Run: headless pygame with SDL's dummy video driver; simulated clock (each Clock.tick advances the game by its frame time, no real sleeping); random seed 0; keys injected as events and as key.get_pressed() state; no mouse input; restart key R tapped at the start of phases 3 and 4.
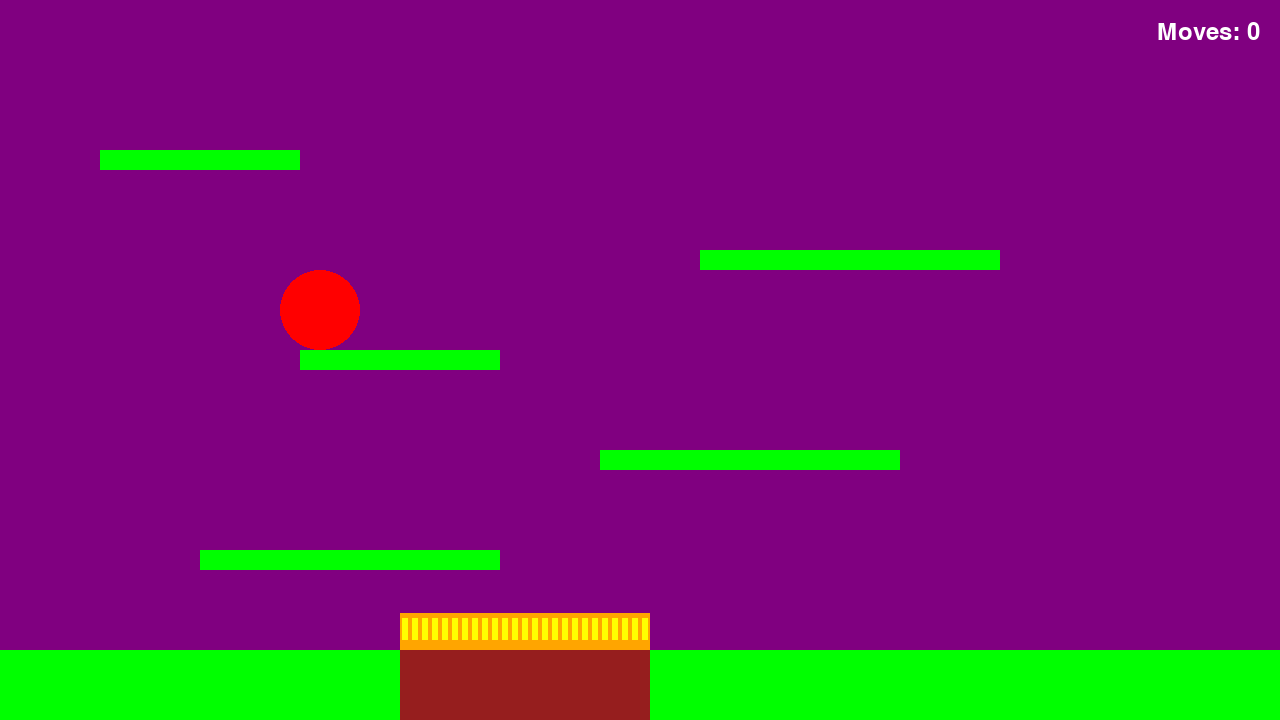
Frame 1 of 4 · flips 1–60 · no input
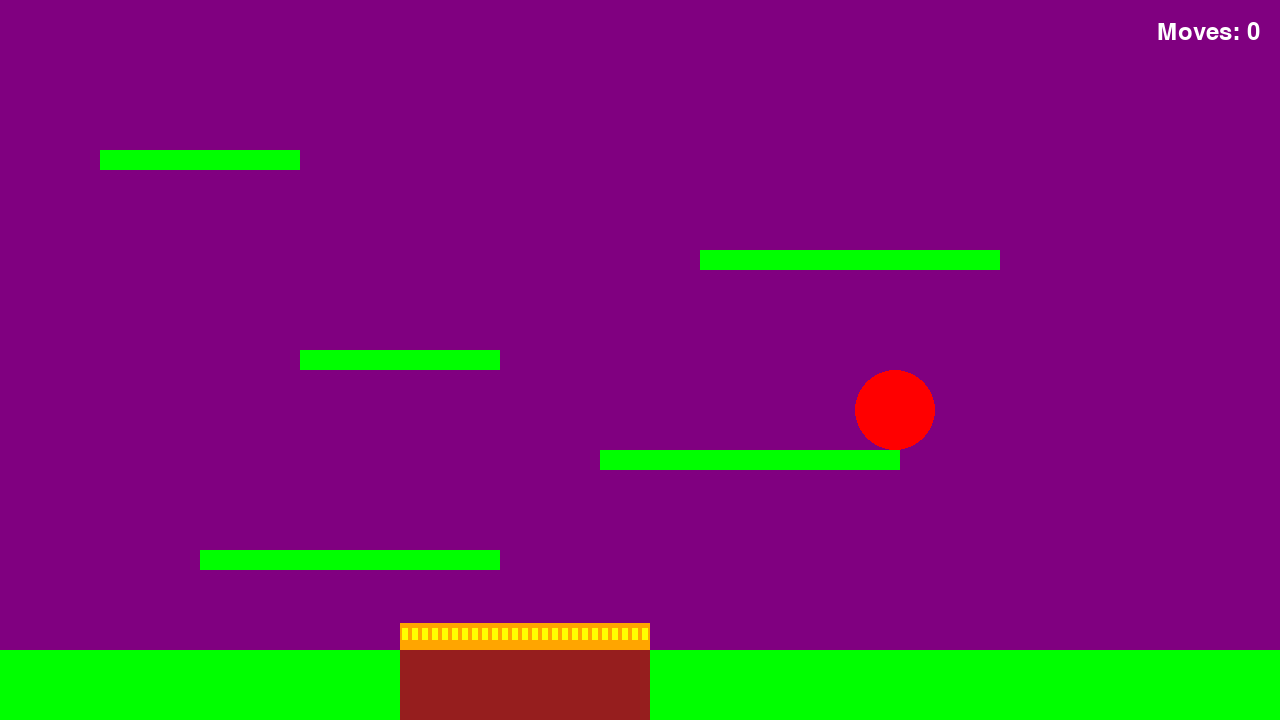
Frame 2 of 4 · flips 61–180 · tapped SPACE, RETURN · held RIGHT (→), D
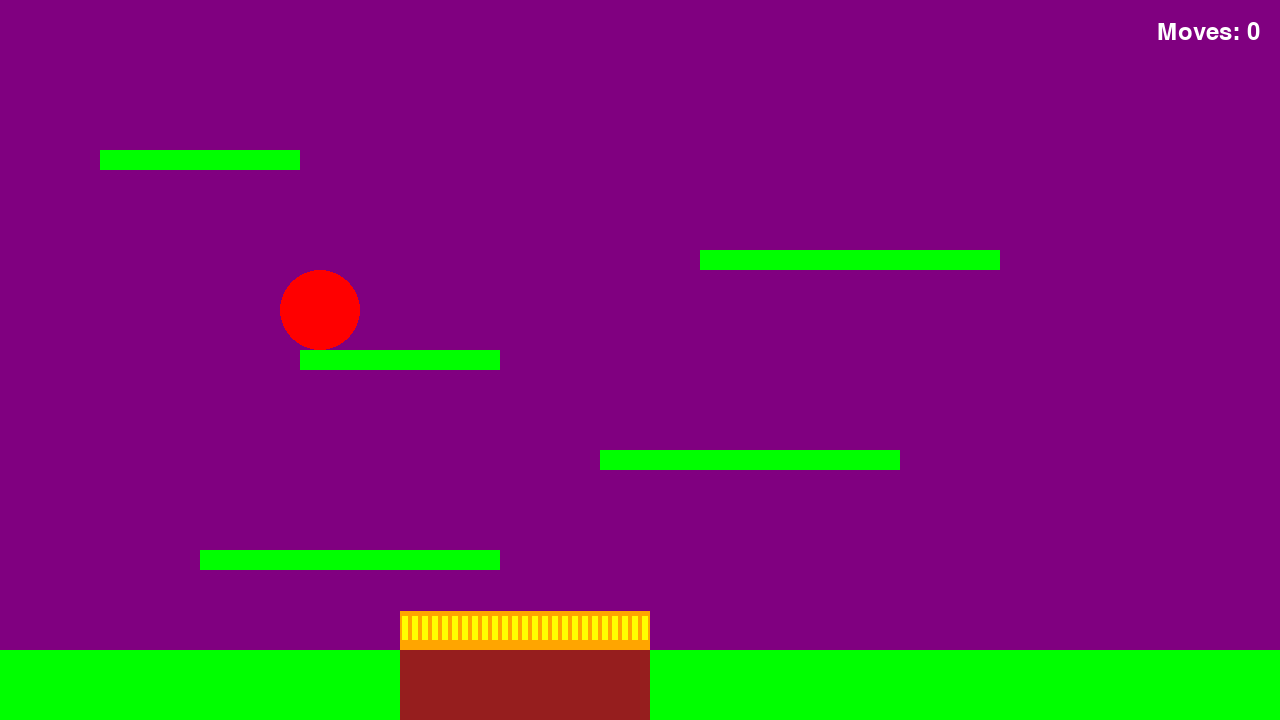
Frame 3 of 4 · flips 181–300 · tapped R · held DOWN (↓), S
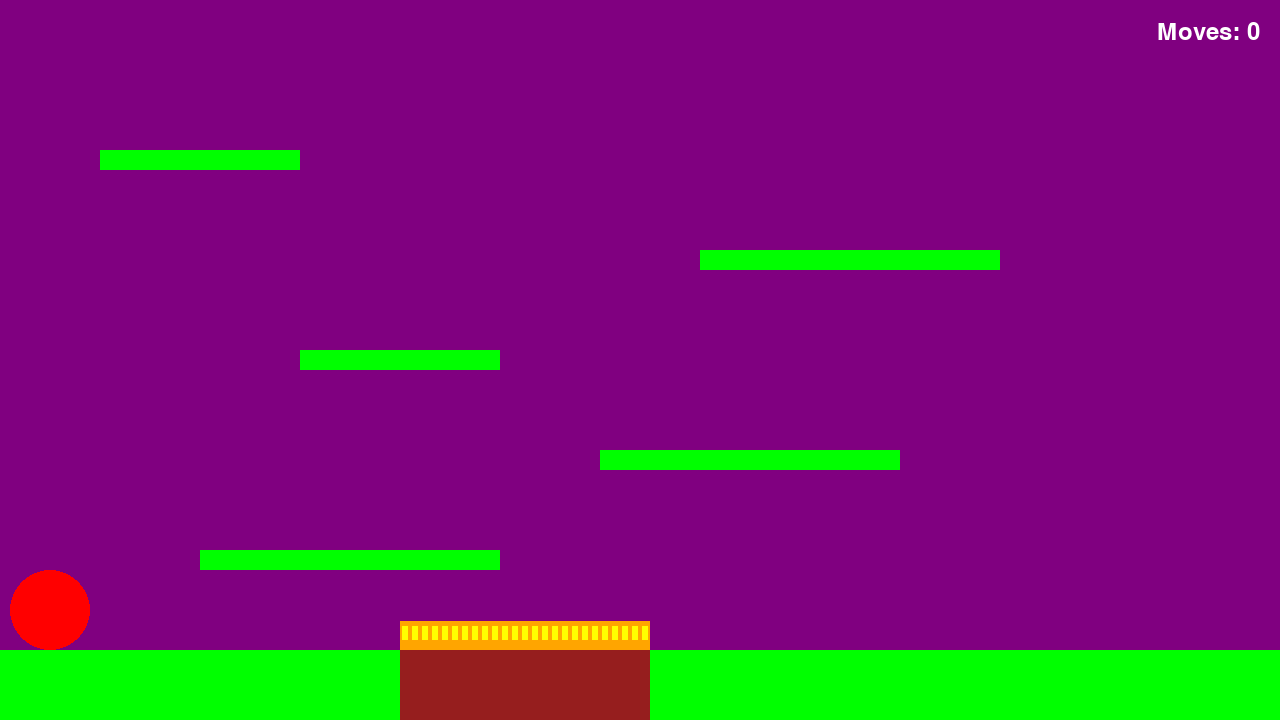
Frame 4 of 4 · flips 301–420 · tapped R · held LEFT (←), A, UP (↑), W

The pygame program that drew these frames:

import pygame
import math
import time
import random

# pygame setup
pygame.init()
screen = pygame.display.set_mode((1280, 720))
clock = pygame.time.Clock()
running = True
dt = 0

# Game constants
GRAVITY = 1200  # Increased for delta time
JUMP_POWER = -600
PLAYER_SPEED = 300

# Colors
BLACK = (0, 0, 0)
WHITE = (255, 255, 255)
BLUE = (0, 0, 255)
GREEN = (0, 255, 0)
RED = (255, 0, 0)
PURPLE = (128, 0, 128)
ORANGE = (255, 165, 0)
YELLOW = (255, 255, 0)
LIGHT_BLUE = (173, 216, 230)

# Game state
game_over = False
respawn_timer = 0
respawn_delay = 1.5  # seconds

# Movement counter
movement_counter = 0
last_key_state = {pygame.K_a: False, pygame.K_d: False, pygame.K_SPACE: False}

# Player setup
player_start_pos = pygame.Vector2(screen.get_width() / 4, screen.get_height() / 2)
player_pos = player_start_pos.copy()
player_vel = pygame.Vector2(0, 0)
player_size = 40
on_ground = False
# Maybe edit later on for double jump type abilities
can_jump = False  # To prevent multi-jumping


# Lightning system
class Lightning:
    def __init__(self, target_x, target_y):
        self.target_x = target_x
        self.target_y = target_y
        self.strike_time = time.time() + 2.0  # Strike 2 seconds after creation
        self.active = False
        self.flash_duration = 0.2  # How long the flash stays visible
        self.end_time = 0
        self.segments = []
        self.width = 5
        self.warning_circle_size = 0
        self.max_warning_size = 50
        self.hit_radius = 60  # Radius for collision detection

    def update(self, current_time):
        # Warning phase
        if current_time < self.strike_time:
            # Calculate warning circle size (grows as strike approaches)
            progress = (current_time - (self.strike_time - 2.0)) / 2.0
            self.warning_circle_size = int(progress * self.max_warning_size)
        # Strike phase
        elif not self.active and current_time >= self.strike_time:
            self.active = True
            self.end_time = current_time + self.flash_duration

            # Generate lightning segments (zigzag pattern from top of screen to target)
            self.segments = []
            start_x = self.target_x
            start_y = 0
            end_x = self.target_x
            end_y = self.target_y

            segments = 10  # Number of zigzag segments
            current_x = start_x
            current_y = start_y

            for i in range(segments):
                next_y = start_y + (end_y - start_y) * (i + 1) / segments
                # Random horizontal displacement, more pronounced in the middle
                displacement = random.randint(-40, 40)
                if i == segments - 1:  # Last segment points exactly to target
                    next_x = end_x
                else:
                    next_x = current_x + displacement

                self.segments.append((current_x, current_y, next_x, next_y))
                current_x, current_y = next_x, next_y

        # Check if strike has ended
        if self.active and current_time > self.end_time:
            return False  # Lightning is done

        return True  # Lightning is still active

    def draw(self):
        current_time = time.time()

        # Draw warning circle before strike
        if not self.active and current_time < self.strike_time:
            # Warning circle (pulsing)
            pulse = abs(math.sin(current_time * 10)) * 50
            color_value = int(200 + pulse)
            warning_color = (color_value, 0, 0)
            pygame.draw.circle(
                screen,
                warning_color,
                (int(self.target_x), int(self.target_y)),
                self.warning_circle_size,
                2,
            )

        # Draw actual lightning strike
        if self.active and current_time <= self.end_time:
            # Draw main bolt
            for segment in self.segments:
                pygame.draw.line(
                    screen,
                    WHITE,
                    (segment[0], segment[1]),
                    (segment[2], segment[3]),
                    self.width,
                )

            # Draw thinner inner bolt (for glow effect)
            for segment in self.segments:
                pygame.draw.line(
                    screen,
                    LIGHT_BLUE,
                    (segment[0], segment[1]),
                    (segment[2], segment[3]),
                    self.width - 2,
                )

            # Draw flash at impact point
            flash_radius = 80 * ((self.end_time - current_time) / self.flash_duration)
            pygame.draw.circle(
                screen,
                WHITE,
                (int(self.target_x), int(self.target_y)),
                int(flash_radius),
            )
            pygame.draw.circle(
                screen,
                LIGHT_BLUE,
                (int(self.target_x), int(self.target_y)),
                int(flash_radius * 0.7),
            )

    def check_player_hit(self, player_pos):
        current_time = time.time()
        # Only check when lightning is actually striking
        if self.active and current_time <= self.end_time:
            distance = math.sqrt(
                (player_pos.x - self.target_x) ** 2
                + (player_pos.y - self.target_y) ** 2
            )
            return distance < self.hit_radius
        return False


# Lightning list
lightning_strikes = []


# Platform class
class Platform:
    def __init__(self, x, y, width, height, color=GREEN):
        self.rect = pygame.Rect(x, y, width, height)
        self.color = color

    def draw(self):
        pygame.draw.rect(screen, self.color, self.rect)


# Fire pit class
class FirePit:
    def __init__(self, x, y, width, height):
        self.rect = pygame.Rect(x, y, width, height)
        self.flame_heights = [0] * (width // 10)  # Store heights for each flame segment
        self.base_height = height

    def update(self, dt):
        # Animate flames
        for i in range(len(self.flame_heights)):
            # Random flickering effect
            self.flame_heights[i] = max(
                0, self.flame_heights[i] + (pygame.time.get_ticks() % 5 - 2)
            )
            # Reset occasionally for variety
            if pygame.time.get_ticks() % 100 < 5:
                self.flame_heights[i] = pygame.time.get_ticks() % 30

    def draw(self):
        # Draw fire base (coals)
        pygame.draw.rect(screen, (150, 30, 30), self.rect)

        # Draw flames
        segment_width = 10
        for i in range(len(self.flame_heights)):
            flame_height = self.flame_heights[i]
            x = self.rect.x + i * segment_width

            # Main flame (orange)
            flame_rect = pygame.Rect(
                x, self.rect.y - flame_height - 15, segment_width, flame_height + 15
            )
            pygame.draw.rect(screen, ORANGE, flame_rect)

            # Inner flame (yellow)
            if flame_height > 5:
                inner_flame_rect = pygame.Rect(
                    x + 2,
                    self.rect.y - flame_height - 10,
                    segment_width - 4,
                    flame_height,
                )
                pygame.draw.rect(screen, YELLOW, inner_flame_rect)


# Create platforms
platforms = [
    Platform(0, 650, 400, 70),  # Ground left
    Platform(650, 650, 630, 70),  # Ground right
    Platform(200, 550, 300, 20),
    Platform(600, 450, 300, 20),
    Platform(300, 350, 200, 20),
    Platform(700, 250, 300, 20),
    Platform(100, 150, 200, 20),
]

# Create fire pit
fire_pit = FirePit(400, 650, 250, 70)


def restart_game():
    global player_pos, player_vel, game_over, lightning_strikes
    player_pos = player_start_pos.copy()
    player_vel = pygame.Vector2(0, 0)
    game_over = False
    lightning_strikes = []  # Clear any pending lightning strikes


def check_fire_collision():
    player_rect = pygame.Rect(
        player_pos.x - player_size,
        player_pos.y - player_size,
        player_size * 2,
        player_size * 2,
    )
    return player_rect.colliderect(fire_pit.rect)


def check_movement_keys(keys):
    global movement_counter, last_key_state, lightning_strikes

    # Check each movement key
    for key in [pygame.K_a, pygame.K_d, pygame.K_SPACE]:
        # If key is pressed now but wasn't pressed last frame
        if keys[key] and not last_key_state[key]:
            # 1/8 chance to increment counter
            if random.randint(1, 8) == 1:
                movement_counter += 1
                # Create a lightning strike at player's current position
                lightning_strikes.append(Lightning(player_pos.x, player_pos.y))

    # Update last key state
    last_key_state[pygame.K_a] = keys[pygame.K_a]
    last_key_state[pygame.K_d] = keys[pygame.K_d]
    last_key_state[pygame.K_SPACE] = keys[pygame.K_SPACE]


# Main game font
game_font = pygame.font.SysFont(None, 48)
counter_font = pygame.font.SysFont(None, 36)

while running:
    # poll for events
    for event in pygame.event.get():
        if event.type == pygame.QUIT:
            running = False
        if event.type == pygame.KEYDOWN:
            if event.key == pygame.K_SPACE and can_jump and not game_over:
                player_vel.y = JUMP_POWER
                can_jump = False
            if event.key == pygame.K_r:  # Restart with R key
                restart_game()

    # Get pressed keys
    keys = pygame.key.get_pressed()

    # Check for movement counter increment
    if not game_over:
        check_movement_keys(keys)

    # Handle game over and respawn
    if game_over:
        current_time = time.time()
        if current_time > respawn_timer:
            restart_game()
    else:
        # Horizontal movement
        player_vel.x = 0
        if keys[pygame.K_a] and player_pos.x > player_size:
            player_vel.x = -PLAYER_SPEED
        if keys[pygame.K_d] and player_pos.x < screen.get_width() - player_size:
            player_vel.x = PLAYER_SPEED

        # Apply gravity
        player_vel.y += GRAVITY * dt

        # Move player horizontally
        player_pos.x += player_vel.x * dt

        # Check horizontal collisions
        player_rect = pygame.Rect(
            player_pos.x - player_size,
            player_pos.y - player_size,
            player_size * 2,
            player_size * 2,
        )

        for platform in platforms:
            if player_rect.colliderect(platform.rect):
                if player_vel.x > 0:  # Moving right
                    player_pos.x = platform.rect.left - player_size
                elif player_vel.x < 0:  # Moving left
                    player_pos.x = platform.rect.right + player_size

        # Move player vertically
        player_pos.y += player_vel.y * dt

        # Update player rectangle after vertical movement
        player_rect = pygame.Rect(
            player_pos.x - player_size,
            player_pos.y - player_size,
            player_size * 2,
            player_size * 2,
        )

        # Check vertical collisions and handle landing on platforms
        on_ground = False
        for platform in platforms:
            if player_rect.colliderect(platform.rect):
                if player_vel.y > 0:  # Falling
                    player_pos.y = platform.rect.top - player_size
                    player_vel.y = 0
                    on_ground = True
                    can_jump = True
                elif player_vel.y < 0:  # Jumping up
                    player_pos.y = platform.rect.bottom + player_size
                    player_vel.y = 0

        # Check fire pit collision
        if check_fire_collision():
            game_over = True
            respawn_timer = time.time() + respawn_delay

        # Check lightning collisions
        for lightning in lightning_strikes[:]:
            if lightning.check_player_hit(player_pos):
                game_over = True
                respawn_timer = time.time() + respawn_delay

        # Screen boundaries check
        if player_pos.x < player_size:
            player_pos.x = player_size
        if player_pos.x > screen.get_width() - player_size:
            player_pos.x = screen.get_width() - player_size
        if player_pos.y < player_size:
            player_pos.y = player_size
            player_vel.y = 0
        if player_pos.y > screen.get_height() - player_size:
            player_pos.y = screen.get_height() - player_size
            player_vel.y = 0
            on_ground = True
            can_jump = True

    # Quit with Q key
    if keys[pygame.K_q]:
        running = False

    # Update fire animation
    fire_pit.update(dt)

    # Update lightning strikes
    current_time = time.time()
    for i in range(len(lightning_strikes) - 1, -1, -1):
        if not lightning_strikes[i].update(current_time):
            lightning_strikes.pop(i)

    # fill the screen with a color to wipe away anything from last frame
    screen.fill(PURPLE)

    # Draw platforms
    for platform in platforms:
        platform.draw()

    # Draw fire pit
    fire_pit.draw()

    # Draw lightning strikes
    for lightning in lightning_strikes:
        lightning.draw()

    # Draw player (unless game over)
    if not game_over:
        # TODO: How do we use a sprite with animation loops here?
        pygame.draw.circle(
            screen, RED, (int(player_pos.x), int(player_pos.y)), player_size
        )

    # Show game over message
    if game_over:
        game_over_text = game_font.render("Ow ow ow fire...", True, RED)
        respawn_text = game_font.render("Respawning...", True, WHITE)
        screen.blit(
            game_over_text,
            (
                screen.get_width() // 2 - game_over_text.get_width() // 2,
                screen.get_height() // 2 - 50,
            ),
        )
        screen.blit(
            respawn_text,
            (
                screen.get_width() // 2 - respawn_text.get_width() // 2,
                screen.get_height() // 2 + 10,
            ),
        )

    # Draw movement counter in top right
    counter_text = counter_font.render(f"Moves: {movement_counter}", True, WHITE)
    screen.blit(counter_text, (screen.get_width() - counter_text.get_width() - 20, 20))

    # flip() the display to put work on screen
    pygame.display.flip()

    # limits FPS to 60
    dt = clock.tick(60) / 1000

pygame.quit()
